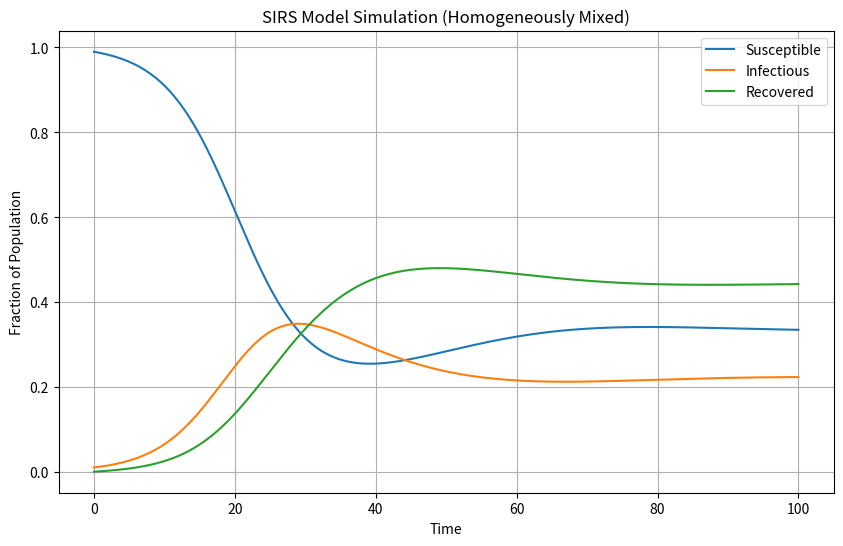

Source code (Python):
# Parameters
beta = 0.3  # Transmission rate
gamma = 0.1  # Recovery rate
lambda_val = 0.05  # Immunity loss rate

# Initial conditions
S = 0.99  # Initial susceptible fraction
I = 0.01  # Initial infectious fraction
R = 0.0  # Initial recovered fraction

# Time steps
num_steps = 1000
time_step = 0.1

# Lists to store simulation results
susceptible_list = [S]
infectious_list = [I]
recovered_list = [R]

# Simulation loop
for step in range(num_steps):
    # Calculate new fractions for each compartment
    new_S = S - beta * S * I * time_step + lambda_val * R * time_step
    new_I = I + (beta * S * I - gamma * I) * time_step
    new_R = R + gamma * I * time_step - lambda_val * R * time_step

    # Update compartment fractions
    S = new_S
    I = new_I
    R = new_R

    # Store results
    susceptible_list.append(S)
    infectious_list.append(I)
    recovered_list.append(R)

# Time points for plotting
t = [time_step * i for i in range(num_steps + 1)]

# Plot the results
import matplotlib.pyplot as plt

plt.figure(figsize=(10, 6))
plt.plot(t, susceptible_list, label='Susceptible')
plt.plot(t, infectious_list, label='Infectious')
plt.plot(t, recovered_list, label='Recovered')
plt.xlabel('Time')
plt.ylabel('Fraction of Population')
plt.title('SIRS Model Simulation (Homogeneously Mixed)')
plt.legend()
plt.grid()
plt.show()
